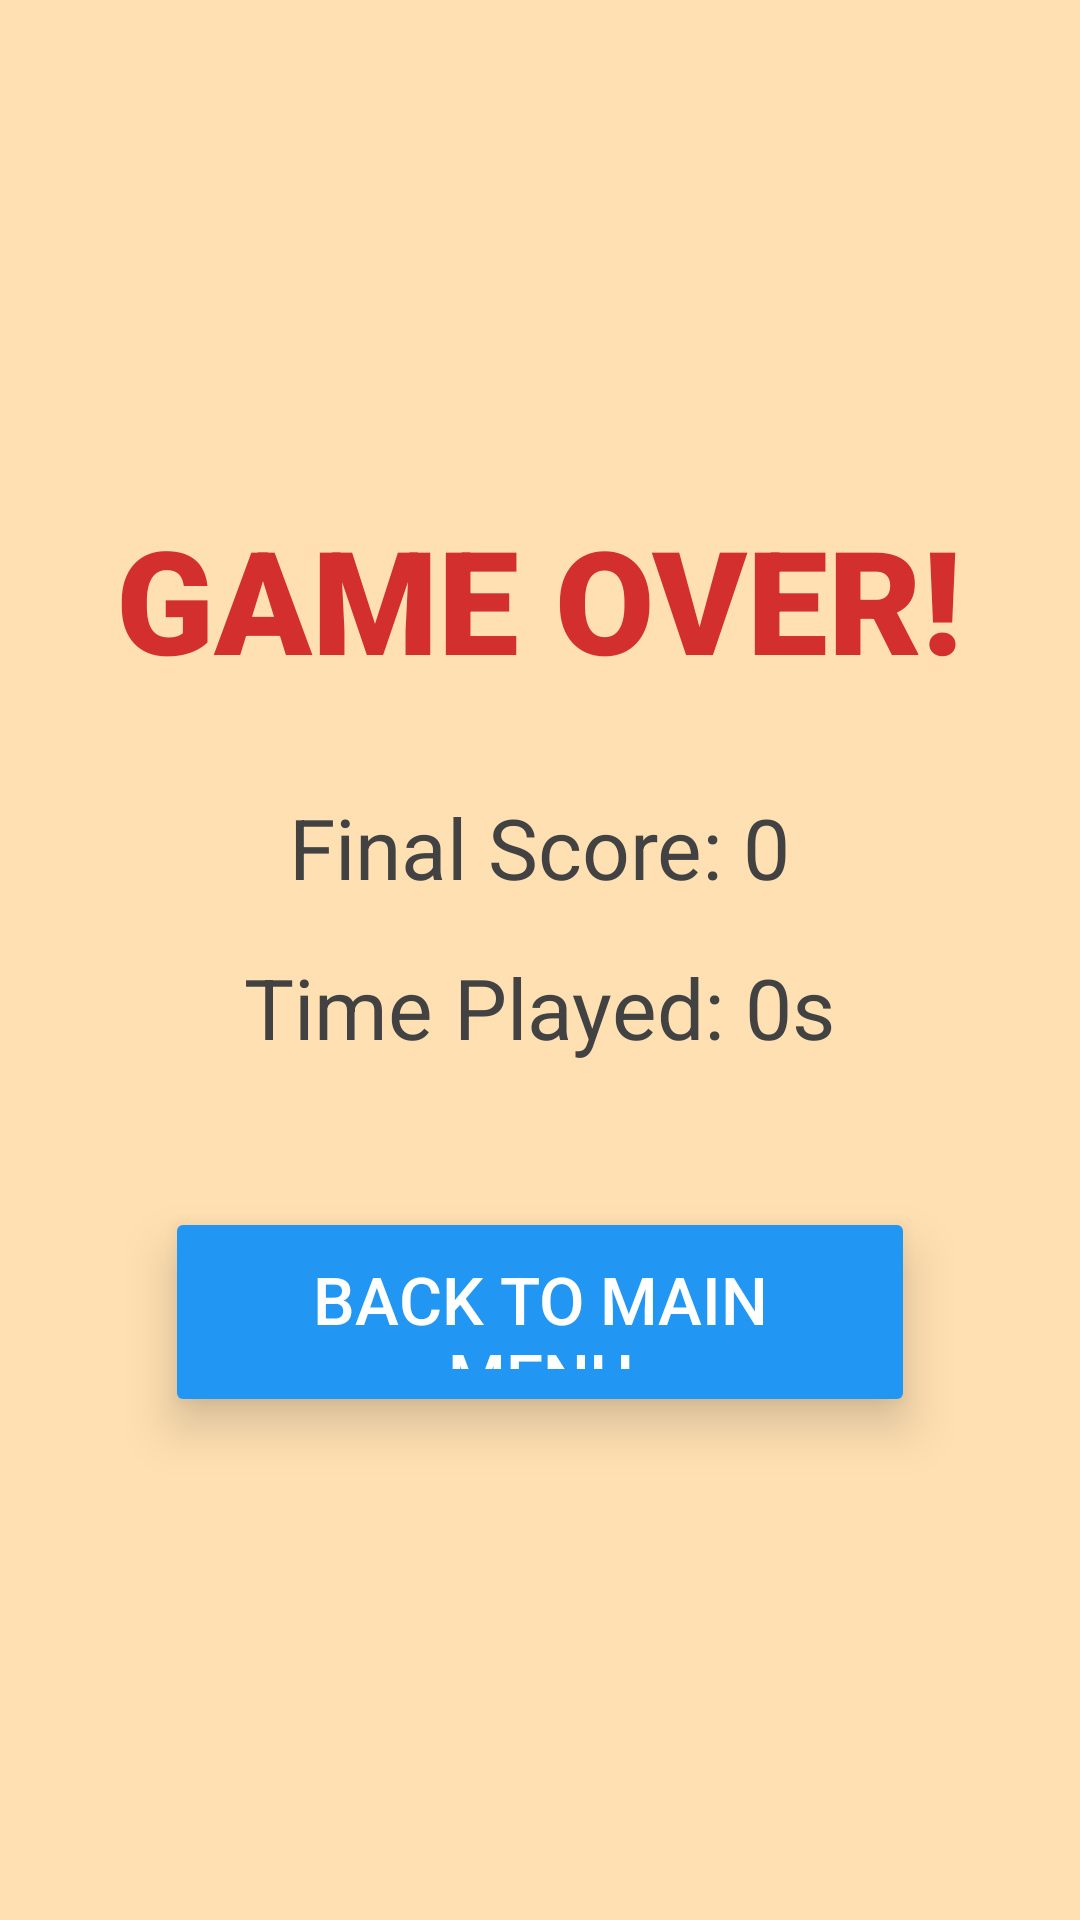

Produce the Android XML layout that renders to this screen, including the resource entries it uses.
<!-- AndroidManifest.xml: application theme Theme.SnakeGame -->
<!-- res/layout/activity_game_end.xml -->
<?xml version="1.0" encoding="utf-8"?>
<LinearLayout xmlns:android="http://schemas.android.com/apk/res/android"
    xmlns:tools="http://schemas.android.com/tools"
    android:layout_width="match_parent"
    android:layout_height="match_parent"
    android:orientation="vertical"
    android:gravity="center"
    android:padding="32dp"
    android:background="#FFE0B2"
    tools:context=".GameEndActivity">

    <TextView
        android:id="@+id/gameStatusTextView"
        android:layout_width="wrap_content"
        android:layout_height="wrap_content"
        android:text="GAME OVER!"
        android:textSize="48sp"
        android:textStyle="bold"
        android:textColor="#D32F2F"
        android:layout_marginBottom="32dp"
        android:fontFamily="sans-serif-black" />

    <TextView
        android:id="@+id/finalScoreTextView"
        android:layout_width="wrap_content"
        android:layout_height="wrap_content"
        android:text="Final Score: 0"
        android:textSize="28sp"
        android:textColor="#424242"
        android:layout_marginBottom="16dp" />

    <TextView
        android:id="@+id/finalTimeTextView"
        android:layout_width="wrap_content"
        android:layout_height="wrap_content"
        android:text="Time Played: 0s"
        android:textSize="28sp"
        android:textColor="#424242"
        android:layout_marginBottom="48dp" />

    <Button
        android:id="@+id/backToMainMenuButton"
        android:layout_width="250dp"
        android:layout_height="70dp"
        android:text="BACK TO MAIN MENU"
        android:textSize="22sp"
        android:backgroundTint="#2196F3"
        android:textColor="#FFFFFF"
        android:padding="16dp"
        android:elevation="8dp"
        android:translationZ="8dp" />

</LinearLayout>
<!-- resources referenced by this layout -->
<resources>
  <style name="Theme.SnakeGame" parent="Base.Theme.SnakeGame" />
  <style name="Base.Theme.SnakeGame" parent="Theme.MaterialComponents.DayNight.NoActionBar">
          
          <item name="colorPrimary">@color/colorPrimary</item>
          <item name="colorPrimaryVariant">@color/colorPrimaryDark</item>
          <item name="colorOnPrimary">@color/white</item>
          <item name="colorSecondary">@color/colorAccent</item>
          <item name="colorSecondaryVariant">@color/colorAccent</item>
          <item name="colorOnSecondary">@color/black</item>
          
          <item name="android:statusBarColor" tools:targetApi="l">?attr/colorPrimaryVariant</item>
          
      </style>
  <color name="colorPrimary">#6200EE</color>
  <color name="colorPrimaryDark">#3700B3</color>
  <color name="white">#FFFFFFFF</color>
  <color name="colorAccent">#03DAC5</color>
  <color name="black">#FF000000</color>
</resources>
